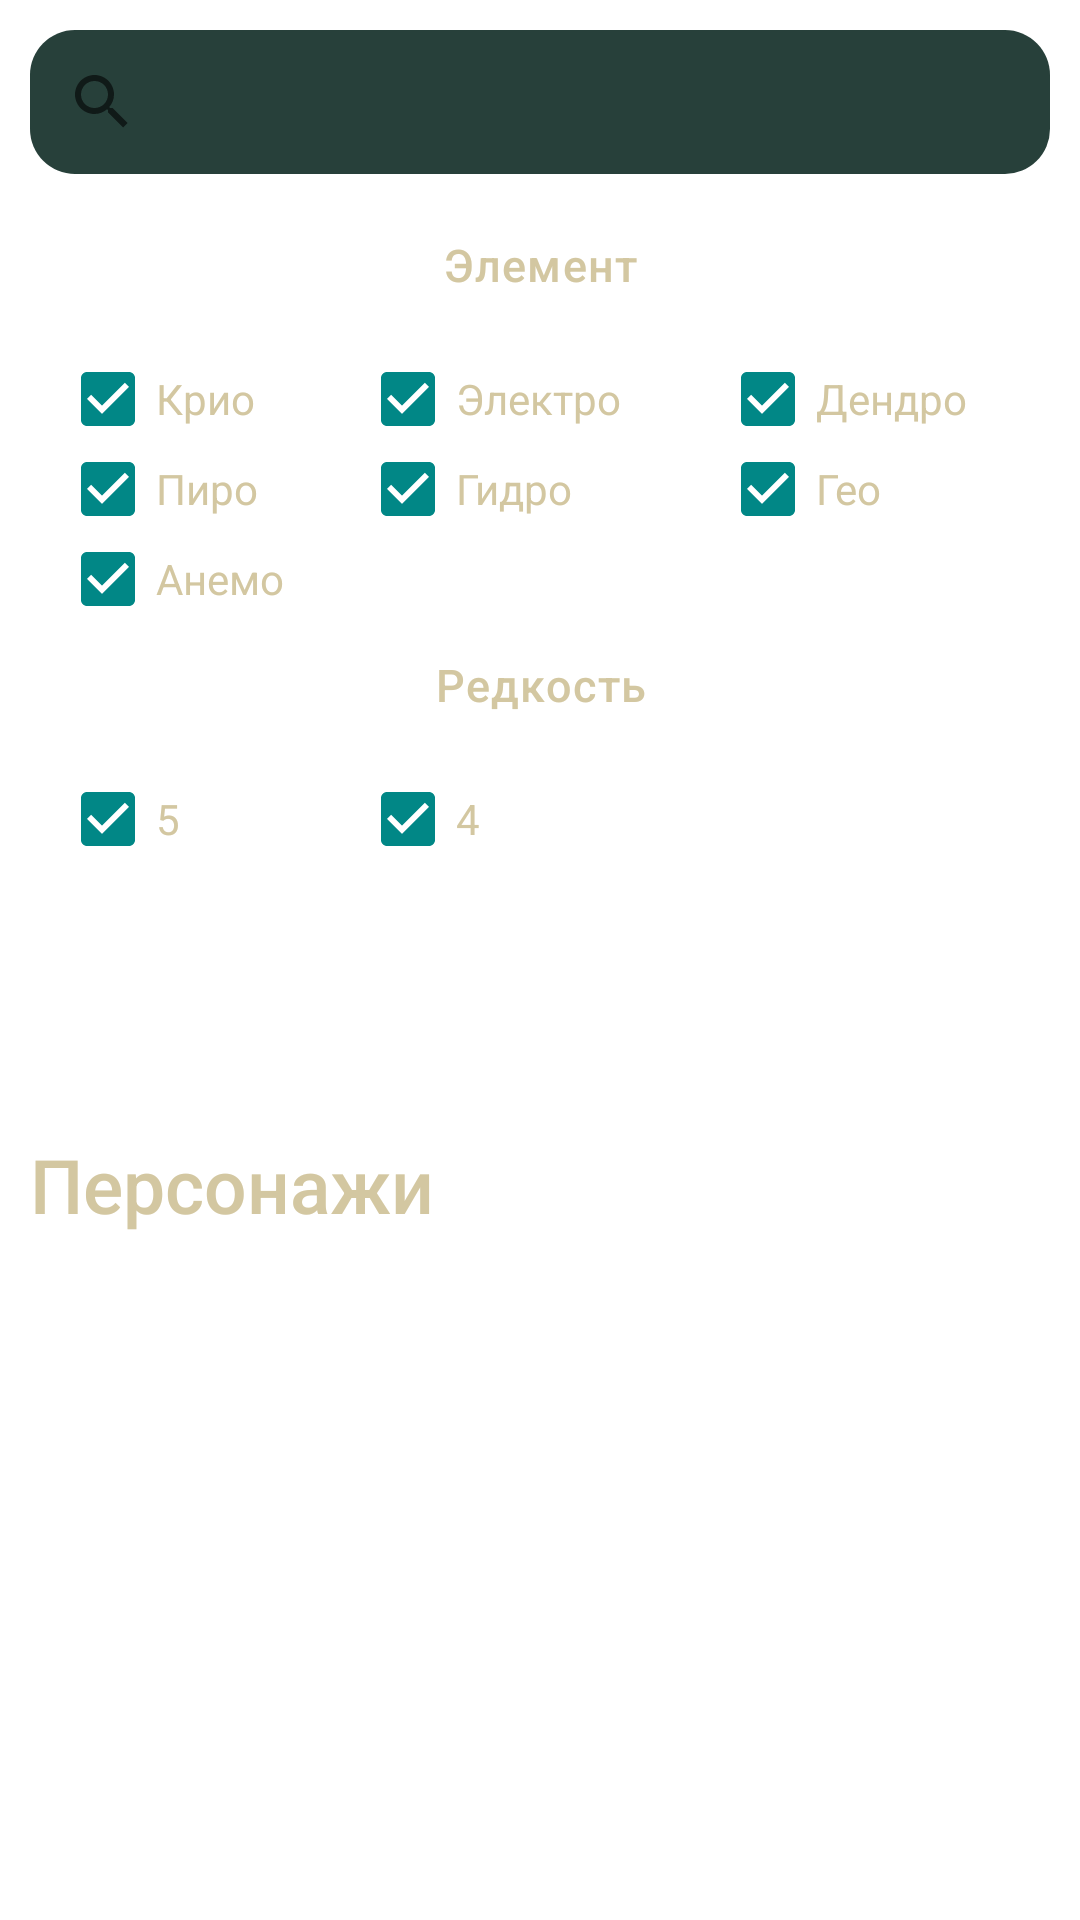

Write the Android layout XML for this screen, with the resource values it uses.
<!-- AndroidManifest.xml: application theme Theme.GenshinHelper -->
<!-- res/layout/fragment_chars.xml -->
<androidx.core.widget.NestedScrollView xmlns:android="http://schemas.android.com/apk/res/android"
    xmlns:tools="http://schemas.android.com/tools"
    android:layout_width="match_parent"
    android:layout_height="match_parent"
    xmlns:app="http://schemas.android.com/apk/res-auto"
    tools:context="fragments.CharsFragment"
    >
    <RelativeLayout

        android:layout_width="match_parent"
        android:layout_height="match_parent">

        <SearchView
            android:id="@+id/search"
            android:layout_width="match_parent"
            android:layout_height="wrap_content"
            android:layout_marginStart="10dp"
            android:layout_marginTop="10dp"
            android:layout_marginEnd="10dp"
            android:layout_marginBottom="10dp"
            android:background="@drawable/rounded"

            android:textColor="#D3C7A1" />

        <androidx.constraintlayout.widget.ConstraintLayout
            android:id="@+id/sort"
            android:layout_width="match_parent"
            android:layout_height="300sp"
            android:layout_below="@+id/search">

            <TextView
                android:id="@+id/title"
                android:layout_width="match_parent"
                android:layout_height="40dp"
                android:layout_margin="10sp"
                android:fontFamily="sans-serif-medium"
                android:letterSpacing="0.03"
                android:text="Элемент"
                android:textAlignment="center"
                android:textColor="#D3C7A1"
                android:textSize="15sp"

                app:layout_constraintTop_toTopOf="parent" />

            <CheckBox
                android:id="@+id/cryo"
                android:layout_width="100sp"
                android:layout_height="30sp"
                android:layout_marginLeft="20sp"
                android:text="Крио"
                android:checked="true"
                android:textColor="#D3C7A1"
                app:layout_constraintStart_toStartOf="parent"
                app:layout_constraintTop_toBottomOf="@id/title" />

            <CheckBox
                android:id="@+id/electro"
                android:layout_width="100sp"
                android:layout_height="30sp"
                android:text="Электро"
                android:checked="true"
                android:textColor="#D3C7A1"
                app:layout_constraintStart_toEndOf="@id/cryo"
                app:layout_constraintTop_toBottomOf="@id/title" />

            <CheckBox
                android:id="@+id/dendro"
                android:layout_width="100sp"
                android:layout_height="30sp"
                android:text="Дендро"
                android:checked="true"
                android:textColor="#D3C7A1"
                app:layout_constraintEnd_toEndOf="parent"
                app:layout_constraintStart_toEndOf="@id/electro"
                app:layout_constraintTop_toBottomOf="@id/title" />

            <CheckBox
                android:id="@+id/pyro"
                android:layout_width="100sp"
                android:layout_height="30sp"
                android:layout_marginLeft="20sp"
                android:text="Пиро"
                android:checked="true"
                android:textColor="#D3C7A1"
                app:layout_constraintStart_toStartOf="parent"
                app:layout_constraintTop_toBottomOf="@id/cryo" />

            <CheckBox
                android:id="@+id/hydro"
                android:layout_width="100sp"
                android:layout_height="30sp"
                android:text="Гидро"
                android:checked="true"
                android:textColor="#D3C7A1"
                app:layout_constraintStart_toEndOf="@id/cryo"
                app:layout_constraintTop_toBottomOf="@id/cryo" />

            <CheckBox
                android:id="@+id/geo"
                android:layout_width="100sp"
                android:layout_height="30sp"
                android:text="Гео"
                android:checked="true"
                android:textColor="#D3C7A1"
                app:layout_constraintEnd_toEndOf="parent"
                app:layout_constraintStart_toEndOf="@id/hydro"
                app:layout_constraintTop_toBottomOf="@id/cryo" />

            <CheckBox
                android:id="@+id/anemo"
                android:layout_width="100sp"
                android:layout_height="30sp"
                android:layout_marginLeft="20sp"
                android:text="Анемо"
                android:checked="true"
                android:textColor="#D3C7A1"

                app:layout_constraintStart_toStartOf="parent"
                app:layout_constraintTop_toBottomOf="@id/geo" />

            <TextView
                android:id="@+id/title2"
                android:layout_width="match_parent"
                android:layout_height="40dp"
                android:layout_margin="10sp"
                android:fontFamily="sans-serif-medium"
                android:letterSpacing="0.03"
                android:text="Редкость"
                android:textAlignment="center"
                android:textColor="#D3C7A1"
                android:textSize="15sp"

                app:layout_constraintTop_toBottomOf="@id/anemo" />

            <CheckBox
                android:id="@+id/star5"
                android:layout_width="100sp"
                android:layout_height="30sp"
                android:layout_marginLeft="20sp"
                android:checked="true"
                android:text="5"
                android:textColor="#D3C7A1"
                app:layout_constraintStart_toStartOf="parent"
                app:layout_constraintTop_toBottomOf="@id/title2" />

            <CheckBox
                android:id="@+id/star4"
                android:layout_width="100sp"
                android:layout_height="30sp"
                android:text="4"
                android:checked="true"
                android:textColor="#D3C7A1"
                app:layout_constraintStart_toEndOf="@id/star5"
                app:layout_constraintTop_toBottomOf="@id/title2" />
        </androidx.constraintlayout.widget.ConstraintLayout>
        <TextView
            android:id="@+id/logo"
            android:layout_width="240sp"
            android:layout_height="wrap_content"
            android:layout_below="@+id/sort"
            android:layout_marginStart="10dp"
            android:layout_marginTop="10dp"
            android:layout_marginEnd="10dp"
            android:layout_marginBottom="10dp"
            android:fontFamily="sans-serif-medium"
            android:fontWeight="500"
            android:text="Персонажи"
            android:textColor="#D3C7A1"
            android:textSize="25sp" />




        <androidx.recyclerview.widget.RecyclerView
            android:id="@+id/recyclerView"
            android:layout_width="match_parent"
            android:layout_height="match_parent"
            android:layout_below="@+id/logo" />

</RelativeLayout>
</androidx.core.widget.NestedScrollView>
<!-- resources referenced by this layout -->
<resources>
  <!-- drawable rounded (drawable) -->
  <?xml version="1.0" encoding="utf-8"?>
  <shape xmlns:android="http://schemas.android.com/apk/res/android">
      <solid android:color="#27403A"/>
      <corners android:topRightRadius="15dp"
          android:topLeftRadius="15dp"
          android:bottomLeftRadius="15dp"
          android:bottomRightRadius="15dp"/>
  </shape>
  <style name="Theme.GenshinHelper" parent="Theme.MaterialComponents.DayNight.DarkActionBar">
          
          <item name="colorPrimary">@color/purple_500</item>
          <item name="colorPrimaryVariant">@color/purple_700</item>
          <item name="colorOnPrimary">@color/white</item>
          
          <item name="colorSecondary">@color/teal_700</item>
          <item name="colorSecondaryVariant">@color/teal_700</item>
          <item name="colorOnSecondary">@color/black</item>
          
          <item name="android:statusBarColor" tools:targetApi="l">?attr/colorPrimaryVariant</item>
          
      </style>
  <color name="purple_500">#FF6200EE</color>
  <color name="purple_700">#FF3700B3</color>
  <color name="white">#FFFFFFFF</color>
  <color name="teal_700">#FF018786</color>
  <color name="black">#FF000000</color>
</resources>
